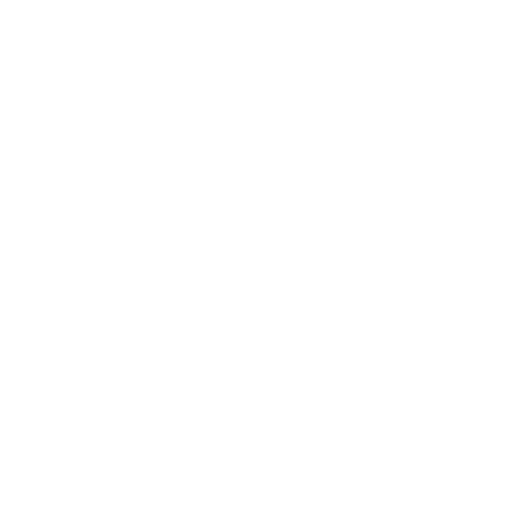
t = 0.00 s
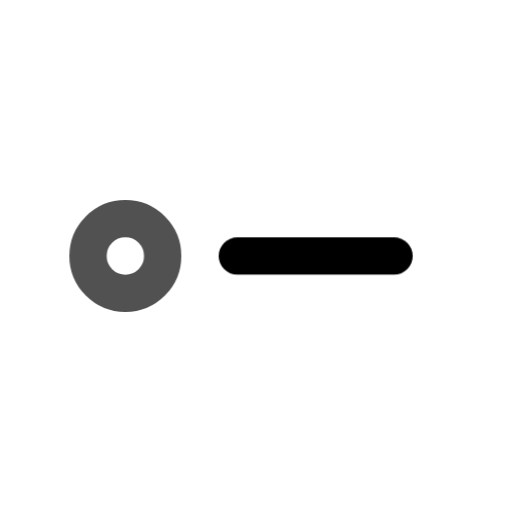
t = 0.42 s
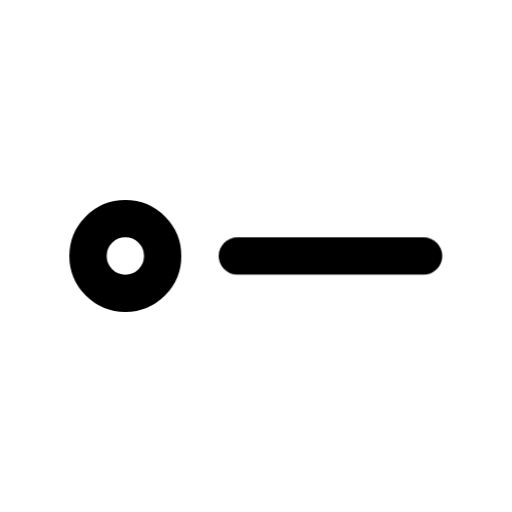
t = 0.87 s
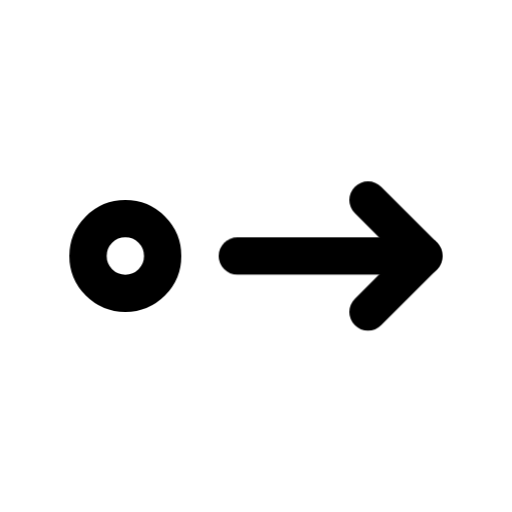
t = 1.30 s
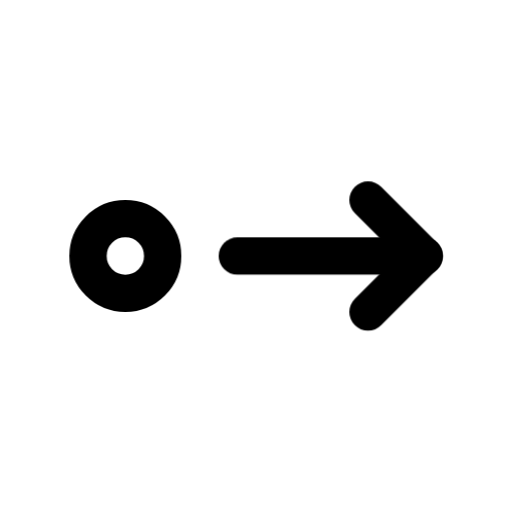
t = 1.87 s
t = 2.10 s: frame unchanged from t = 1.87 s, image omitted

The animated SVG that drew these frames (rendered in a browser with its animation timeline set to each time). Animation: 3 CSS @keyframes rules; one cycle of 2.65 s, repeats indefinitely.

<svg xmlns="http://www.w3.org/2000/svg" width="24" height="24" fill="none" stroke="currentColor" stroke-linecap="round" stroke-linejoin="round" stroke-width="2" viewBox="0 0 24 24">
    <!-- Generated by scripts/icon-expansion/generate.mjs -->
    <!-- Adapted from Tabler Icons 3.34.1.
MIT License

Copyright (c) 2020-2024 Paweł Kuna

Permission is hereby granted, free of charge, to any person obtaining a copy
of this software and associated documentation files (the "Software"), to deal
in the Software without restriction, including without limitation the rights
to use, copy, modify, merge, publish, distribute, sublicense, and/or sell
copies of the Software, and to permit persons to whom the Software is
furnished to do so, subject to the following conditions:

The above copyright notice and this permission notice shall be included in all
copies or substantial portions of the Software.

THE SOFTWARE IS PROVIDED "AS IS", WITHOUT WARRANTY OF ANY KIND, EXPRESS OR
IMPLIED, INCLUDING BUT NOT LIMITED TO THE WARRANTIES OF MERCHANTABILITY,
FITNESS FOR A PARTICULAR PURPOSE AND NONINFRINGEMENT. IN NO EVENT SHALL THE
AUTHORS OR COPYRIGHT HOLDERS BE LIABLE FOR ANY CLAIM, DAMAGES OR OTHER
LIABILITY, WHETHER IN AN ACTION OF CONTRACT, TORT OR OTHERWISE, ARISING FROM,
OUT OF OR IN CONNECTION WITH THE SOFTWARE OR THE USE OR OTHER DEALINGS IN THE
SOFTWARE. -->
    <!-- Motion: trace the route from its origin to the destination, then finish the arrowhead. -->
    <style>
        @media (prefers-reduced-motion: no-preference) {
            [data-ira-arrow-reveal="arrow-move-right"] [data-ink] { stroke-dasharray: 1 1; }
            @keyframes ira-arrow-arrow-move-right-shaft-back { 0% { stroke-dashoffset: -1; opacity: 0; } 0.4% { opacity: 1; } 36%, 88% { stroke-dashoffset: 0; opacity: 1; } 100% { stroke-dashoffset: 0; opacity: 0; } }
            [data-ira-arrow-reveal="arrow-move-right"] [data-ink="shaft-back"] { animation: ira-arrow-arrow-move-right-shaft-back 2.65s cubic-bezier(.25,.65,.35,1) infinite; }
            @keyframes ira-arrow-arrow-move-right-tip { 0%, 36% { stroke-dashoffset: 1; opacity: 0; } 36.4% { opacity: 1; } 53%, 88% { stroke-dashoffset: 0; opacity: 1; } 100% { stroke-dashoffset: 0; opacity: 0; } }
            [data-ira-arrow-reveal="arrow-move-right"] [data-ink="tip"] { animation: ira-arrow-arrow-move-right-tip 2.65s cubic-bezier(.25,.65,.35,1) infinite; }
            @keyframes ira-arrow-arrow-move-right-reference { 0%, 8% { opacity: 0; } 24%, 88% { opacity: 1; } 100% { opacity: 0; } }
            [data-ira-arrow-reveal="arrow-move-right"] [data-reference] { animation: ira-arrow-arrow-move-right-reference 2.65s ease-out infinite; }
        }
    </style>
    <g data-ira-arrow-reveal="arrow-move-right"><g transform="translate(1.5 1.5) scale(.875)"><g data-reference=""><path d="M7 12a2 2 0 1 1 -4 0a2 2 0 0 1 4 0z"/></g><path data-ink="tip" pathLength="1" d="M18 9L21 12"/><path data-ink="tip" pathLength="1" d="M18 15L21 12"/><path data-ink="shaft-back" pathLength="1" d="M21 12H11"/></g></g>
</svg>
